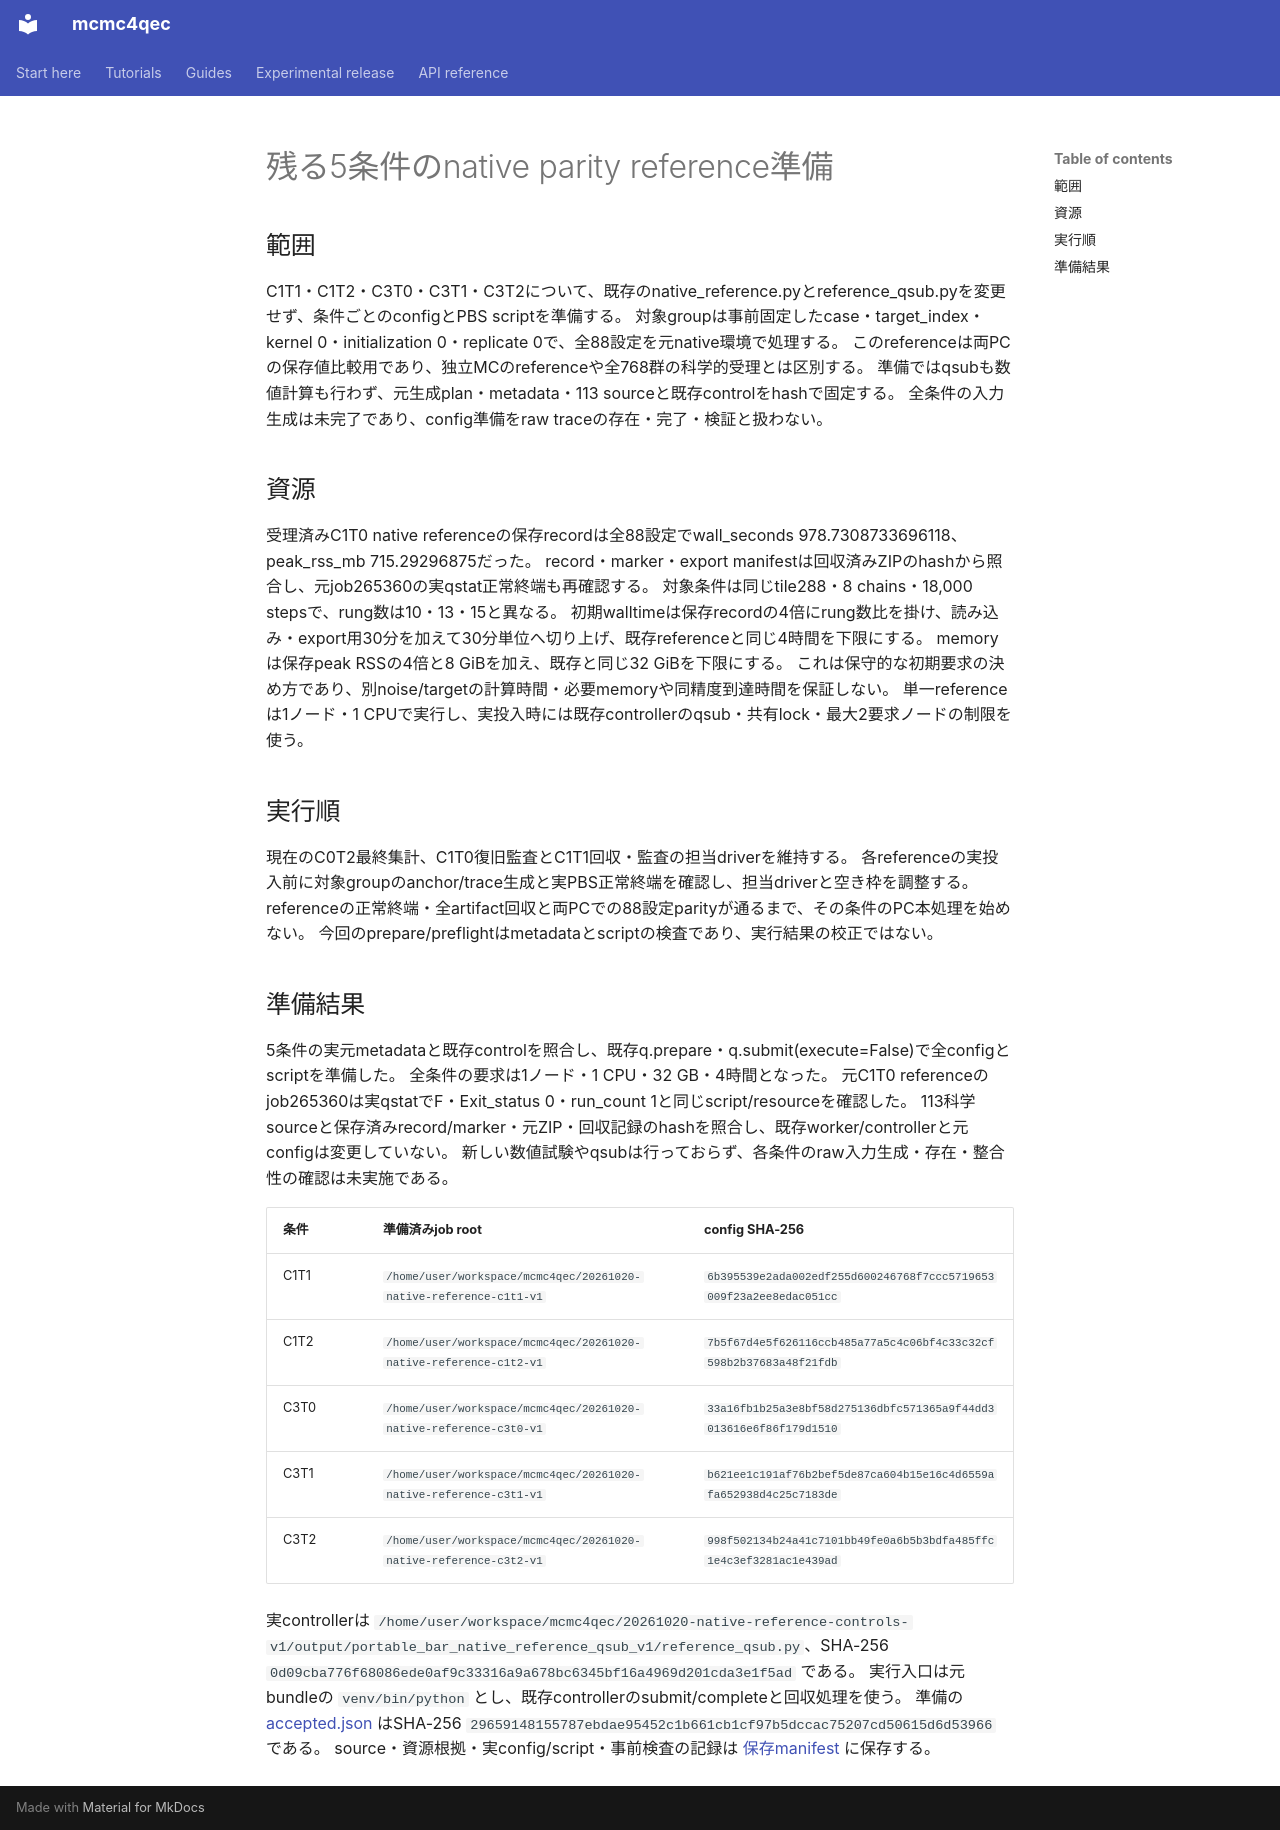

repository: junichiharuna/mcmc4qec · page: wp/planned_native_reference_spec_2026-10-20_ja/index.html · generator: mkdocs

# 残る5条件のnative parity reference準備

## 範囲

C1T1・C1T2・C3T0・C3T1・C3T2について、既存のnative_reference.pyとreference_qsub.pyを変更せず、条件ごとのconfigとPBS scriptを準備する。
対象groupは事前固定したcase・target_index・kernel 0・initialization 0・replicate 0で、全88設定を元native環境で処理する。
このreferenceは両PCの保存値比較用であり、独立MCのreferenceや全768群の科学的受理とは区別する。
準備ではqsubも数値計算も行わず、元生成plan・metadata・113 sourceと既存controlをhashで固定する。
全条件の入力生成は未完了であり、config準備をraw traceの存在・完了・検証と扱わない。

## 資源

受理済みC1T0 native referenceの保存recordは全88設定でwall_seconds 978.7308733696118、peak_rss_mb 715.29296875だった。
record・marker・export manifestは回収済みZIPのhashから照合し、元job265360の実qstat正常終端も再確認する。
対象条件は同じtile288・8 chains・18,000 stepsで、rung数は10・13・15と異なる。
初期walltimeは保存recordの4倍にrung数比を掛け、読み込み・export用30分を加えて30分単位へ切り上げ、既存referenceと同じ4時間を下限にする。
memoryは保存peak RSSの4倍と8 GiBを加え、既存と同じ32 GiBを下限にする。
これは保守的な初期要求の決め方であり、別noise/targetの計算時間・必要memoryや同精度到達時間を保証しない。
単一referenceは1ノード・1 CPUで実行し、実投入時には既存controllerのqsub・共有lock・最大2要求ノードの制限を使う。

## 実行順

現在のC0T2最終集計、C1T0復旧監査とC1T1回収・監査の担当driverを維持する。
各referenceの実投入前に対象groupのanchor/trace生成と実PBS正常終端を確認し、担当driverと空き枠を調整する。
referenceの正常終端・全artifact回収と両PCでの88設定parityが通るまで、その条件のPC本処理を始めない。
今回のprepare/preflightはmetadataとscriptの検査であり、実行結果の校正ではない。

## 準備結果

5条件の実元metadataと既存controlを照合し、既存q.prepare・q.submit(execute=False)で全configとscriptを準備した。
全条件の要求は1ノード・1 CPU・32 GB・4時間となった。
元C1T0 referenceのjob265360は実qstatでF・Exit_status 0・run_count 1と同じscript/resourceを確認した。
113科学sourceと保存済みrecord/marker・元ZIP・回収記録のhashを照合し、既存worker/controllerと元configは変更していない。
新しい数値試験やqsubは行っておらず、各条件のraw入力生成・存在・整合性の確認は未実施である。

| 条件 | 準備済みjob root | config SHA-256 |
|---|---|---|
| C1T1 | `/home/user/workspace/mcmc4qec/20261020-native-reference-c1t1-v1` | `6b395539e2ada002edf255d600246768f7ccc5719653009f23a2ee8edac051cc` |
| C1T2 | `/home/user/workspace/mcmc4qec/20261020-native-reference-c1t2-v1` | `7b5f67d4e5f626116ccb485a77a5c4c06bf4c33c32cf598b2b37683a48f21fdb` |
| C3T0 | `/home/user/workspace/mcmc4qec/20261020-native-reference-c3t0-v1` | `33a16fb1b25a3e8bf58d275136dbfc571365a9f44dd3013616e6f86f179d1510` |
| C3T1 | `/home/user/workspace/mcmc4qec/20261020-native-reference-c3t1-v1` | `b621ee1c191af76b2bef5de87ca604b15e16c4d6559afa652938d4c25c7183de` |
| C3T2 | `/home/user/workspace/mcmc4qec/20261020-native-reference-c3t2-v1` | `998f502134b24a41c7101bb49fe0a6b5b3bdfa485ffc1e4c3ef3281ac1e439ad` |

実controllerは `/home/user/workspace/mcmc4qec/20261020-native-reference-controls-v1/output/portable_bar_native_reference_qsub_v1/reference_qsub.py`、SHA-256 `0d09cba776f68086ede0af9c33316a9a678bc6345bf16a4969d201cda3e1f5ad` である。
実行入口は元bundleの `venv/bin/python` とし、既存controllerのsubmit/completeと回収処理を使う。
準備の [accepted.json](data_tile_validation_2026-10-17/planned_native_reference_preparation_v1/accepted.json) はSHA-256 `29659148155787ebdae95452c1b661cb1cf97b5dccac75207cd50615d6d53966` である。
source・資源根拠・実config/script・事前検査の記録は [保存manifest](data_tile_validation_2026-10-17/planned_next_conditions_readiness_20261020_v1/manifest.json) に保存する。
